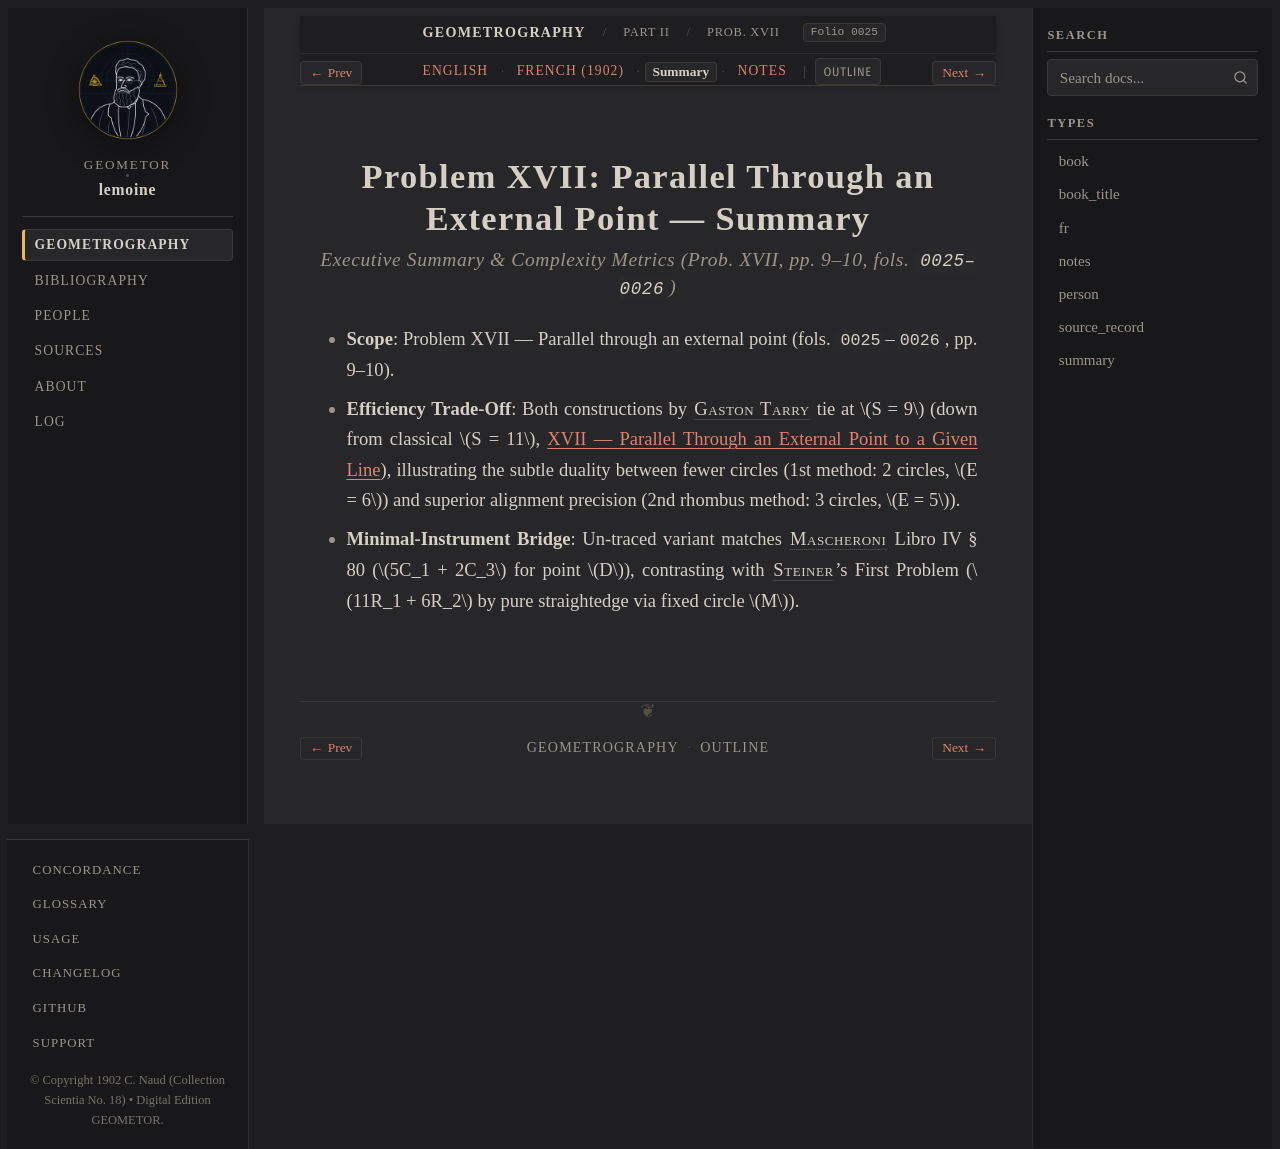

repository: geometor/lemoine · page: geometrographie/part_02_fundamental_constructions/06_parallels_xvii/summary.html · generator: sphinx

:type: summary
:layout: book
:canonical_id: Prob. XVII
:order: 2
:folio: 0025

.. _lemoine-06_parallels_xvii-summary:

Problem XVII: Parallel Through an External Point — Summary
==========================================================

.. rubric:: Executive Summary & Complexity Metrics (Prob. XVII, pp. 9–10, fols. ``0025–0026``)

.. folio:: 0025
   :page: pp. 9–10

* **Scope**: Problem XVII — Parallel through an external point (fols. ``0025``–``0026``, pp. 9–10).
* **Efficiency Trade-Off**: Both constructions by :person:`Gaston Tarry <tarry>` tie at :math:`S = 9` (down from classical :math:`S = 11`, :ref:`concordance-parallel-external`), illustrating the subtle duality between fewer circles (1st method: 2 circles, :math:`E = 6`) and superior alignment precision (2nd rhombus method: 3 circles, :math:`E = 5`).
* **Minimal-Instrument Bridge**: Un-traced variant matches :person:`Mascheroni <mascheroni>` Libro IV § 80 (:math:`5C_1 + 2C_3` for point :math:`D`), contrasting with :person:`Steiner <steiner>`'s First Problem (:math:`11R_1 + 6R_2` by pure straightedge via fixed circle :math:`M`).
